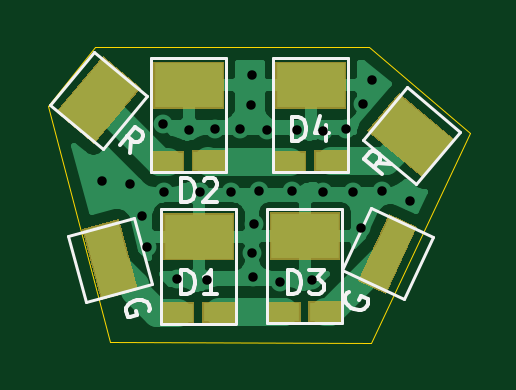
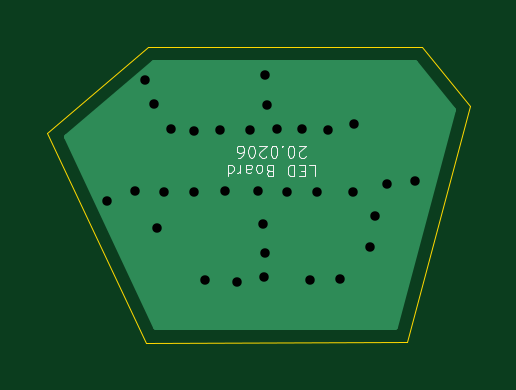
Circuit board: 10 layer files. Board 17.9 x 12.5 mm.
- bottom_copper: led_indicator-B_Cu.gbr (1779 bytes)
- bottom_mask: led_indicator-B_Mask.gbr (542 bytes)
- paste: led_indicator-B_Paste.gbr (537 bytes)
- bottom_silk: led_indicator-B_SilkS.gbr (5762 bytes)
- outline: led_indicator-Edge_Cuts.gbr (832 bytes)
- top_copper: led_indicator-F_Cu.gbr (20100 bytes)
- top_mask: led_indicator-F_Mask.gbr (2856 bytes)
- paste: led_indicator-F_Paste.gbr (537 bytes)
- top_silk: led_indicator-F_SilkS.gbr (6311 bytes)
- drill: led_indicator.drl (769 bytes)

=== bottom_copper: led_indicator-B_Cu.gbr ===
G04 #@! TF.GenerationSoftware,KiCad,Pcbnew,5.1.5-52549c5~84~ubuntu18.04.1*
G04 #@! TF.CreationDate,2020-02-06T20:48:50-05:00*
G04 #@! TF.ProjectId,led_indicator,6c65645f-696e-4646-9963-61746f722e6b,rev?*
G04 #@! TF.SameCoordinates,Original*
G04 #@! TF.FileFunction,Copper,L2,Bot*
G04 #@! TF.FilePolarity,Positive*
%FSLAX46Y46*%
G04 Gerber Fmt 4.6, Leading zero omitted, Abs format (unit mm)*
G04 Created by KiCad (PCBNEW 5.1.5-52549c5~84~ubuntu18.04.1) date 2020-02-06 20:48:50*
%MOMM*%
%LPD*%
G04 APERTURE LIST*
%ADD10C,0.800000*%
%ADD11C,0.254000*%
G04 APERTURE END LIST*
D10*
X181650000Y-91500000D03*
X177100000Y-91500000D03*
X174600000Y-93800000D03*
X176050000Y-94150000D03*
X177550000Y-94150000D03*
X178850000Y-94150000D03*
X180050000Y-94100000D03*
X181450000Y-94100000D03*
X182750000Y-94150000D03*
X184050000Y-94150000D03*
X185250000Y-94100000D03*
X186450000Y-94500000D03*
X173400000Y-93650000D03*
X175100000Y-95150000D03*
X175300000Y-96450000D03*
X176600000Y-97800000D03*
X177850000Y-97850000D03*
X179800000Y-97750000D03*
X179750000Y-96700000D03*
X179850000Y-95500000D03*
X180950000Y-97950000D03*
X182300000Y-97850000D03*
X184350000Y-95650000D03*
X178200000Y-91450000D03*
X176000000Y-91250000D03*
X179250000Y-91450000D03*
X180400000Y-91500000D03*
X182750000Y-91550000D03*
X183750000Y-91450000D03*
X184450000Y-90400000D03*
X184850000Y-89400000D03*
X179750000Y-89200000D03*
X179700000Y-90450000D03*
D11*
G36*
X188163418Y-91806386D02*
G01*
X184366846Y-99859723D01*
X174258131Y-99840943D01*
X171823197Y-90652518D01*
X173417212Y-88660000D01*
X184457609Y-88660000D01*
X188163418Y-91806386D01*
G37*
X188163418Y-91806386D02*
X184366846Y-99859723D01*
X174258131Y-99840943D01*
X171823197Y-90652518D01*
X173417212Y-88660000D01*
X184457609Y-88660000D01*
X188163418Y-91806386D01*
M02*

=== bottom_mask: led_indicator-B_Mask.gbr ===
G04 #@! TF.GenerationSoftware,KiCad,Pcbnew,5.1.5-52549c5~84~ubuntu18.04.1*
G04 #@! TF.CreationDate,2020-02-06T20:48:50-05:00*
G04 #@! TF.ProjectId,led_indicator,6c65645f-696e-4646-9963-61746f722e6b,rev?*
G04 #@! TF.SameCoordinates,Original*
G04 #@! TF.FileFunction,Soldermask,Bot*
G04 #@! TF.FilePolarity,Negative*
%FSLAX46Y46*%
G04 Gerber Fmt 4.6, Leading zero omitted, Abs format (unit mm)*
G04 Created by KiCad (PCBNEW 5.1.5-52549c5~84~ubuntu18.04.1) date 2020-02-06 20:48:50*
%MOMM*%
%LPD*%
G04 APERTURE LIST*
G04 APERTURE END LIST*
M02*

=== paste: led_indicator-B_Paste.gbr ===
G04 #@! TF.GenerationSoftware,KiCad,Pcbnew,5.1.5-52549c5~84~ubuntu18.04.1*
G04 #@! TF.CreationDate,2020-02-06T20:48:50-05:00*
G04 #@! TF.ProjectId,led_indicator,6c65645f-696e-4646-9963-61746f722e6b,rev?*
G04 #@! TF.SameCoordinates,Original*
G04 #@! TF.FileFunction,Paste,Bot*
G04 #@! TF.FilePolarity,Positive*
%FSLAX46Y46*%
G04 Gerber Fmt 4.6, Leading zero omitted, Abs format (unit mm)*
G04 Created by KiCad (PCBNEW 5.1.5-52549c5~84~ubuntu18.04.1) date 2020-02-06 20:48:50*
%MOMM*%
%LPD*%
G04 APERTURE LIST*
G04 APERTURE END LIST*
M02*

=== bottom_silk: led_indicator-B_SilkS.gbr ===
G04 #@! TF.GenerationSoftware,KiCad,Pcbnew,5.1.5-52549c5~84~ubuntu18.04.1*
G04 #@! TF.CreationDate,2020-02-06T20:48:50-05:00*
G04 #@! TF.ProjectId,led_indicator,6c65645f-696e-4646-9963-61746f722e6b,rev?*
G04 #@! TF.SameCoordinates,Original*
G04 #@! TF.FileFunction,Legend,Bot*
G04 #@! TF.FilePolarity,Positive*
%FSLAX46Y46*%
G04 Gerber Fmt 4.6, Leading zero omitted, Abs format (unit mm)*
G04 Created by KiCad (PCBNEW 5.1.5-52549c5~84~ubuntu18.04.1) date 2020-02-06 20:48:50*
%MOMM*%
%LPD*%
G04 APERTURE LIST*
%ADD10C,0.050000*%
G04 APERTURE END LIST*
D10*
X177904761Y-92973809D02*
X177666666Y-92973809D01*
X177666666Y-93473809D01*
X178071428Y-93235714D02*
X178238095Y-93235714D01*
X178309523Y-92973809D02*
X178071428Y-92973809D01*
X178071428Y-93473809D01*
X178309523Y-93473809D01*
X178523809Y-92973809D02*
X178523809Y-93473809D01*
X178642857Y-93473809D01*
X178714285Y-93450000D01*
X178761904Y-93402380D01*
X178785714Y-93354761D01*
X178809523Y-93259523D01*
X178809523Y-93188095D01*
X178785714Y-93092857D01*
X178761904Y-93045238D01*
X178714285Y-92997619D01*
X178642857Y-92973809D01*
X178523809Y-92973809D01*
X179571428Y-93235714D02*
X179642857Y-93211904D01*
X179666666Y-93188095D01*
X179690476Y-93140476D01*
X179690476Y-93069047D01*
X179666666Y-93021428D01*
X179642857Y-92997619D01*
X179595238Y-92973809D01*
X179404761Y-92973809D01*
X179404761Y-93473809D01*
X179571428Y-93473809D01*
X179619047Y-93450000D01*
X179642857Y-93426190D01*
X179666666Y-93378571D01*
X179666666Y-93330952D01*
X179642857Y-93283333D01*
X179619047Y-93259523D01*
X179571428Y-93235714D01*
X179404761Y-93235714D01*
X179976190Y-92973809D02*
X179928571Y-92997619D01*
X179904761Y-93021428D01*
X179880952Y-93069047D01*
X179880952Y-93211904D01*
X179904761Y-93259523D01*
X179928571Y-93283333D01*
X179976190Y-93307142D01*
X180047619Y-93307142D01*
X180095238Y-93283333D01*
X180119047Y-93259523D01*
X180142857Y-93211904D01*
X180142857Y-93069047D01*
X180119047Y-93021428D01*
X180095238Y-92997619D01*
X180047619Y-92973809D01*
X179976190Y-92973809D01*
X180571428Y-92973809D02*
X180571428Y-93235714D01*
X180547619Y-93283333D01*
X180500000Y-93307142D01*
X180404761Y-93307142D01*
X180357142Y-93283333D01*
X180571428Y-92997619D02*
X180523809Y-92973809D01*
X180404761Y-92973809D01*
X180357142Y-92997619D01*
X180333333Y-93045238D01*
X180333333Y-93092857D01*
X180357142Y-93140476D01*
X180404761Y-93164285D01*
X180523809Y-93164285D01*
X180571428Y-93188095D01*
X180809523Y-92973809D02*
X180809523Y-93307142D01*
X180809523Y-93211904D02*
X180833333Y-93259523D01*
X180857142Y-93283333D01*
X180904761Y-93307142D01*
X180952380Y-93307142D01*
X181333333Y-92973809D02*
X181333333Y-93473809D01*
X181333333Y-92997619D02*
X181285714Y-92973809D01*
X181190476Y-92973809D01*
X181142857Y-92997619D01*
X181119047Y-93021428D01*
X181095238Y-93069047D01*
X181095238Y-93211904D01*
X181119047Y-93259523D01*
X181142857Y-93283333D01*
X181190476Y-93307142D01*
X181285714Y-93307142D01*
X181333333Y-93283333D01*
X178047619Y-92626190D02*
X178071428Y-92650000D01*
X178119047Y-92673809D01*
X178238095Y-92673809D01*
X178285714Y-92650000D01*
X178309523Y-92626190D01*
X178333333Y-92578571D01*
X178333333Y-92530952D01*
X178309523Y-92459523D01*
X178023809Y-92173809D01*
X178333333Y-92173809D01*
X178642857Y-92673809D02*
X178690476Y-92673809D01*
X178738095Y-92650000D01*
X178761904Y-92626190D01*
X178785714Y-92578571D01*
X178809523Y-92483333D01*
X178809523Y-92364285D01*
X178785714Y-92269047D01*
X178761904Y-92221428D01*
X178738095Y-92197619D01*
X178690476Y-92173809D01*
X178642857Y-92173809D01*
X178595238Y-92197619D01*
X178571428Y-92221428D01*
X178547619Y-92269047D01*
X178523809Y-92364285D01*
X178523809Y-92483333D01*
X178547619Y-92578571D01*
X178571428Y-92626190D01*
X178595238Y-92650000D01*
X178642857Y-92673809D01*
X179023809Y-92221428D02*
X179047619Y-92197619D01*
X179023809Y-92173809D01*
X179000000Y-92197619D01*
X179023809Y-92221428D01*
X179023809Y-92173809D01*
X179357142Y-92673809D02*
X179404761Y-92673809D01*
X179452380Y-92650000D01*
X179476190Y-92626190D01*
X179500000Y-92578571D01*
X179523809Y-92483333D01*
X179523809Y-92364285D01*
X179500000Y-92269047D01*
X179476190Y-92221428D01*
X179452380Y-92197619D01*
X179404761Y-92173809D01*
X179357142Y-92173809D01*
X179309523Y-92197619D01*
X179285714Y-92221428D01*
X179261904Y-92269047D01*
X179238095Y-92364285D01*
X179238095Y-92483333D01*
X179261904Y-92578571D01*
X179285714Y-92626190D01*
X179309523Y-92650000D01*
X179357142Y-92673809D01*
X179714285Y-92626190D02*
X179738095Y-92650000D01*
X179785714Y-92673809D01*
X179904761Y-92673809D01*
X179952380Y-92650000D01*
X179976190Y-92626190D01*
X180000000Y-92578571D01*
X180000000Y-92530952D01*
X179976190Y-92459523D01*
X179690476Y-92173809D01*
X180000000Y-92173809D01*
X180309523Y-92673809D02*
X180357142Y-92673809D01*
X180404761Y-92650000D01*
X180428571Y-92626190D01*
X180452380Y-92578571D01*
X180476190Y-92483333D01*
X180476190Y-92364285D01*
X180452380Y-92269047D01*
X180428571Y-92221428D01*
X180404761Y-92197619D01*
X180357142Y-92173809D01*
X180309523Y-92173809D01*
X180261904Y-92197619D01*
X180238095Y-92221428D01*
X180214285Y-92269047D01*
X180190476Y-92364285D01*
X180190476Y-92483333D01*
X180214285Y-92578571D01*
X180238095Y-92626190D01*
X180261904Y-92650000D01*
X180309523Y-92673809D01*
X180904761Y-92673809D02*
X180809523Y-92673809D01*
X180761904Y-92650000D01*
X180738095Y-92626190D01*
X180690476Y-92554761D01*
X180666666Y-92459523D01*
X180666666Y-92269047D01*
X180690476Y-92221428D01*
X180714285Y-92197619D01*
X180761904Y-92173809D01*
X180857142Y-92173809D01*
X180904761Y-92197619D01*
X180928571Y-92221428D01*
X180952380Y-92269047D01*
X180952380Y-92388095D01*
X180928571Y-92435714D01*
X180904761Y-92459523D01*
X180857142Y-92483333D01*
X180761904Y-92483333D01*
X180714285Y-92459523D01*
X180690476Y-92435714D01*
X180666666Y-92388095D01*
M02*

=== outline: led_indicator-Edge_Cuts.gbr ===
G04 #@! TF.GenerationSoftware,KiCad,Pcbnew,5.1.5-52549c5~84~ubuntu18.04.1*
G04 #@! TF.CreationDate,2020-02-06T20:48:50-05:00*
G04 #@! TF.ProjectId,led_indicator,6c65645f-696e-4646-9963-61746f722e6b,rev?*
G04 #@! TF.SameCoordinates,Original*
G04 #@! TF.FileFunction,Profile,NP*
%FSLAX46Y46*%
G04 Gerber Fmt 4.6, Leading zero omitted, Abs format (unit mm)*
G04 Created by KiCad (PCBNEW 5.1.5-52549c5~84~ubuntu18.04.1) date 2020-02-06 20:48:50*
%MOMM*%
%LPD*%
G04 APERTURE LIST*
%ADD10C,0.050000*%
G04 APERTURE END LIST*
D10*
X184785000Y-100520500D02*
X173750000Y-100500000D01*
X171100000Y-90500000D02*
X173750000Y-100500000D01*
X173100000Y-88000000D02*
X171100000Y-90500000D01*
X184700000Y-88000000D02*
X173100000Y-88000000D01*
X188976000Y-91630500D02*
X184785000Y-100520500D01*
X184700000Y-88000000D02*
X188976000Y-91630500D01*
M02*

=== top_copper: led_indicator-F_Cu.gbr (20100 bytes, source omitted) ===
=== top_mask: led_indicator-F_Mask.gbr ===
G04 #@! TF.GenerationSoftware,KiCad,Pcbnew,5.1.5-52549c5~84~ubuntu18.04.1*
G04 #@! TF.CreationDate,2020-02-06T20:48:50-05:00*
G04 #@! TF.ProjectId,led_indicator,6c65645f-696e-4646-9963-61746f722e6b,rev?*
G04 #@! TF.SameCoordinates,Original*
G04 #@! TF.FileFunction,Soldermask,Top*
G04 #@! TF.FilePolarity,Negative*
%FSLAX46Y46*%
G04 Gerber Fmt 4.6, Leading zero omitted, Abs format (unit mm)*
G04 Created by KiCad (PCBNEW 5.1.5-52549c5~84~ubuntu18.04.1) date 2020-02-06 20:48:50*
%MOMM*%
%LPD*%
G04 APERTURE LIST*
%ADD10C,0.100000*%
G04 APERTURE END LIST*
D10*
G36*
X177312000Y-99703800D02*
G01*
X175910000Y-99703800D01*
X175910000Y-98801800D01*
X177312000Y-98801800D01*
X177312000Y-99703800D01*
G37*
G36*
X179039200Y-99678400D02*
G01*
X177637200Y-99678400D01*
X177637200Y-98776400D01*
X179039200Y-98776400D01*
X179039200Y-99678400D01*
G37*
G36*
X181812000Y-99676800D02*
G01*
X180410000Y-99676800D01*
X180410000Y-98774800D01*
X181812000Y-98774800D01*
X181812000Y-99676800D01*
G37*
G36*
X183539200Y-99651400D02*
G01*
X182137200Y-99651400D01*
X182137200Y-98749400D01*
X183539200Y-98749400D01*
X183539200Y-99651400D01*
G37*
G36*
X174925135Y-98290837D02*
G01*
X173377722Y-98705465D01*
X172574865Y-95709163D01*
X174122278Y-95294535D01*
X174925135Y-98290837D01*
G37*
G36*
X186745487Y-95619441D02*
G01*
X185499795Y-98290837D01*
X185434525Y-98430807D01*
X185434525Y-98430808D01*
X184254513Y-97880559D01*
X185565475Y-95069192D01*
X186745487Y-95619441D01*
G37*
G36*
X179001000Y-97028000D02*
G01*
X175999000Y-97028000D01*
X175999000Y-95026000D01*
X179001000Y-95026000D01*
X179001000Y-97028000D01*
G37*
G36*
X183501000Y-97001000D02*
G01*
X180499000Y-97001000D01*
X180499000Y-94999000D01*
X183501000Y-94999000D01*
X183501000Y-97001000D01*
G37*
G36*
X188363705Y-91941851D02*
G01*
X187012565Y-93552076D01*
X184636295Y-91558149D01*
X185987435Y-89947924D01*
X188363705Y-91941851D01*
G37*
G36*
X176886000Y-93295800D02*
G01*
X175484000Y-93295800D01*
X175484000Y-92393800D01*
X176886000Y-92393800D01*
X176886000Y-93295800D01*
G37*
G36*
X182062000Y-93295800D02*
G01*
X180660000Y-93295800D01*
X180660000Y-92393800D01*
X182062000Y-92393800D01*
X182062000Y-93295800D01*
G37*
G36*
X178613200Y-93270400D02*
G01*
X177211200Y-93270400D01*
X177211200Y-92368400D01*
X178613200Y-92368400D01*
X178613200Y-93270400D01*
G37*
G36*
X183789200Y-93270400D02*
G01*
X182387200Y-93270400D01*
X182387200Y-92368400D01*
X183789200Y-92368400D01*
X183789200Y-93270400D01*
G37*
G36*
X175052076Y-89737435D02*
G01*
X173058149Y-92113705D01*
X171447924Y-90762565D01*
X173441851Y-88386295D01*
X175052076Y-89737435D01*
G37*
G36*
X183751000Y-90620000D02*
G01*
X180749000Y-90620000D01*
X180749000Y-88618000D01*
X183751000Y-88618000D01*
X183751000Y-90620000D01*
G37*
G36*
X178575000Y-90620000D02*
G01*
X175573000Y-90620000D01*
X175573000Y-88618000D01*
X178575000Y-88618000D01*
X178575000Y-90620000D01*
G37*
M02*

=== paste: led_indicator-F_Paste.gbr ===
G04 #@! TF.GenerationSoftware,KiCad,Pcbnew,5.1.5-52549c5~84~ubuntu18.04.1*
G04 #@! TF.CreationDate,2020-02-06T20:48:50-05:00*
G04 #@! TF.ProjectId,led_indicator,6c65645f-696e-4646-9963-61746f722e6b,rev?*
G04 #@! TF.SameCoordinates,Original*
G04 #@! TF.FileFunction,Paste,Top*
G04 #@! TF.FilePolarity,Positive*
%FSLAX46Y46*%
G04 Gerber Fmt 4.6, Leading zero omitted, Abs format (unit mm)*
G04 Created by KiCad (PCBNEW 5.1.5-52549c5~84~ubuntu18.04.1) date 2020-02-06 20:48:50*
%MOMM*%
%LPD*%
G04 APERTURE LIST*
G04 APERTURE END LIST*
M02*

=== top_silk: led_indicator-F_SilkS.gbr ===
G04 #@! TF.GenerationSoftware,KiCad,Pcbnew,5.1.5-52549c5~84~ubuntu18.04.1*
G04 #@! TF.CreationDate,2020-02-06T20:48:50-05:00*
G04 #@! TF.ProjectId,led_indicator,6c65645f-696e-4646-9963-61746f722e6b,rev?*
G04 #@! TF.SameCoordinates,Original*
G04 #@! TF.FileFunction,Legend,Top*
G04 #@! TF.FilePolarity,Positive*
%FSLAX46Y46*%
G04 Gerber Fmt 4.6, Leading zero omitted, Abs format (unit mm)*
G04 Created by KiCad (PCBNEW 5.1.5-52549c5~84~ubuntu18.04.1) date 2020-02-06 20:48:50*
%MOMM*%
%LPD*%
G04 APERTURE LIST*
%ADD10C,0.120000*%
%ADD11C,0.150000*%
G04 APERTURE END LIST*
D10*
X187426943Y-96048650D02*
X186201350Y-98676943D01*
X184798650Y-94823057D02*
X187426943Y-96048650D01*
X183573057Y-97451350D02*
X184798650Y-94823057D01*
X186201350Y-98676943D02*
X183573057Y-97451350D01*
X186678722Y-93792806D02*
X184457194Y-91928722D01*
X188542806Y-91571278D02*
X186678722Y-93792806D01*
X186321278Y-89707194D02*
X188542806Y-91571278D01*
X184457194Y-91928722D02*
X186321278Y-89707194D01*
X172724695Y-98775880D02*
X171974120Y-95974695D01*
X175525880Y-98025305D02*
X172724695Y-98775880D01*
X174775305Y-95224120D02*
X175525880Y-98025305D01*
X171974120Y-95974695D02*
X174775305Y-95224120D01*
X175292806Y-90071278D02*
X173428722Y-92292806D01*
X173071278Y-88207194D02*
X175292806Y-90071278D01*
X171207194Y-90428722D02*
X173071278Y-88207194D01*
X173428722Y-92292806D02*
X171207194Y-90428722D01*
X183574800Y-95034800D02*
X183574800Y-94831600D01*
X180399800Y-95060200D02*
X180399800Y-94831600D01*
X183574800Y-95060200D02*
X183574800Y-99657600D01*
X180399800Y-94831600D02*
X183574800Y-94831600D01*
X180399800Y-99683000D02*
X180399800Y-95060200D01*
X183574800Y-99683000D02*
X180399800Y-99683000D01*
X183824800Y-88653800D02*
X183824800Y-88450600D01*
X180649800Y-88679200D02*
X180649800Y-88450600D01*
X183824800Y-88679200D02*
X183824800Y-93276600D01*
X180649800Y-88450600D02*
X183824800Y-88450600D01*
X180649800Y-93302000D02*
X180649800Y-88679200D01*
X183824800Y-93302000D02*
X180649800Y-93302000D01*
X179074800Y-95061800D02*
X179074800Y-94858600D01*
X175899800Y-95087200D02*
X175899800Y-94858600D01*
X179074800Y-95087200D02*
X179074800Y-99684600D01*
X175899800Y-94858600D02*
X179074800Y-94858600D01*
X175899800Y-99710000D02*
X175899800Y-95087200D01*
X179074800Y-99710000D02*
X175899800Y-99710000D01*
X178648800Y-88653800D02*
X178648800Y-88450600D01*
X175473800Y-88679200D02*
X175473800Y-88450600D01*
X178648800Y-88679200D02*
X178648800Y-93276600D01*
X175473800Y-88450600D02*
X178648800Y-88450600D01*
X175473800Y-93302000D02*
X175473800Y-88679200D01*
X178648800Y-93302000D02*
X175473800Y-93302000D01*
D11*
X183857531Y-98351324D02*
X183774124Y-98417514D01*
X183713750Y-98546987D01*
X183696534Y-98696584D01*
X183742600Y-98823149D01*
X183808790Y-98906555D01*
X183961295Y-99030212D01*
X184090768Y-99090586D01*
X184283523Y-99127927D01*
X184389962Y-99125019D01*
X184516527Y-99078953D01*
X184620058Y-98969605D01*
X184660308Y-98883290D01*
X184677524Y-98733693D01*
X184654491Y-98670411D01*
X184352389Y-98529538D01*
X184271890Y-98702168D01*
X185645501Y-92953675D02*
X185066456Y-92902934D01*
X185278194Y-93391415D02*
X184512150Y-92748627D01*
X184757021Y-92456801D01*
X184854717Y-92414453D01*
X184921805Y-92408584D01*
X185025370Y-92433324D01*
X185134805Y-92525150D01*
X185177153Y-92622846D01*
X185183022Y-92689934D01*
X185158283Y-92793499D01*
X184913411Y-93085326D01*
X175400748Y-99173571D02*
X175422095Y-99069253D01*
X175385121Y-98931263D01*
X175302151Y-98805599D01*
X175185508Y-98738255D01*
X175081191Y-98716908D01*
X174884880Y-98720211D01*
X174746891Y-98757185D01*
X174575229Y-98852480D01*
X174495561Y-98923126D01*
X174428218Y-99039768D01*
X174419195Y-99190083D01*
X174443845Y-99282075D01*
X174526815Y-99407740D01*
X174585137Y-99441412D01*
X174907112Y-99355139D01*
X174857813Y-99171153D01*
X174596324Y-92495501D02*
X174647065Y-91916456D01*
X174158584Y-92128194D02*
X174801372Y-91362150D01*
X175093198Y-91607021D01*
X175135546Y-91704717D01*
X175141415Y-91771805D01*
X175116675Y-91875370D01*
X175024849Y-91984805D01*
X174927153Y-92027153D01*
X174860065Y-92033022D01*
X174756500Y-92008283D01*
X174464673Y-91763411D01*
X181461904Y-91952380D02*
X181461904Y-90952380D01*
X181700000Y-90952380D01*
X181842857Y-91000000D01*
X181938095Y-91095238D01*
X181985714Y-91190476D01*
X182033333Y-91380952D01*
X182033333Y-91523809D01*
X181985714Y-91714285D01*
X181938095Y-91809523D01*
X181842857Y-91904761D01*
X181700000Y-91952380D01*
X181461904Y-91952380D01*
X182890476Y-91285714D02*
X182890476Y-91952380D01*
X182652380Y-90904761D02*
X182414285Y-91619047D01*
X183033333Y-91619047D01*
X181261904Y-98452380D02*
X181261904Y-97452380D01*
X181500000Y-97452380D01*
X181642857Y-97500000D01*
X181738095Y-97595238D01*
X181785714Y-97690476D01*
X181833333Y-97880952D01*
X181833333Y-98023809D01*
X181785714Y-98214285D01*
X181738095Y-98309523D01*
X181642857Y-98404761D01*
X181500000Y-98452380D01*
X181261904Y-98452380D01*
X182166666Y-97452380D02*
X182785714Y-97452380D01*
X182452380Y-97833333D01*
X182595238Y-97833333D01*
X182690476Y-97880952D01*
X182738095Y-97928571D01*
X182785714Y-98023809D01*
X182785714Y-98261904D01*
X182738095Y-98357142D01*
X182690476Y-98404761D01*
X182595238Y-98452380D01*
X182309523Y-98452380D01*
X182214285Y-98404761D01*
X182166666Y-98357142D01*
X176761904Y-94552380D02*
X176761904Y-93552380D01*
X177000000Y-93552380D01*
X177142857Y-93600000D01*
X177238095Y-93695238D01*
X177285714Y-93790476D01*
X177333333Y-93980952D01*
X177333333Y-94123809D01*
X177285714Y-94314285D01*
X177238095Y-94409523D01*
X177142857Y-94504761D01*
X177000000Y-94552380D01*
X176761904Y-94552380D01*
X177714285Y-93647619D02*
X177761904Y-93600000D01*
X177857142Y-93552380D01*
X178095238Y-93552380D01*
X178190476Y-93600000D01*
X178238095Y-93647619D01*
X178285714Y-93742857D01*
X178285714Y-93838095D01*
X178238095Y-93980952D01*
X177666666Y-94552380D01*
X178285714Y-94552380D01*
X176761904Y-98452380D02*
X176761904Y-97452380D01*
X177000000Y-97452380D01*
X177142857Y-97500000D01*
X177238095Y-97595238D01*
X177285714Y-97690476D01*
X177333333Y-97880952D01*
X177333333Y-98023809D01*
X177285714Y-98214285D01*
X177238095Y-98309523D01*
X177142857Y-98404761D01*
X177000000Y-98452380D01*
X176761904Y-98452380D01*
X178285714Y-98452380D02*
X177714285Y-98452380D01*
X178000000Y-98452380D02*
X178000000Y-97452380D01*
X177904761Y-97595238D01*
X177809523Y-97690476D01*
X177714285Y-97738095D01*
M02*

=== drill: led_indicator.drl ===
M48
; DRILL file {KiCad 5.1.5-52549c5~84~ubuntu18.04.1} date Thu 06 Feb 2020 08:48:48 PM EST
; FORMAT={-:-/ absolute / metric / decimal}
; #@! TF.CreationDate,2020-02-06T20:48:48-05:00
; #@! TF.GenerationSoftware,Kicad,Pcbnew,5.1.5-52549c5~84~ubuntu18.04.1
FMAT,2
METRIC
T1C0.400
%
G90
G05
T1
X173.4Y-93.65
X174.6Y-93.8
X175.1Y-95.15
X175.3Y-96.45
X176.0Y-91.25
X176.05Y-94.15
X176.6Y-97.8
X177.1Y-91.5
X177.55Y-94.15
X177.85Y-97.85
X178.2Y-91.45
X178.85Y-94.15
X179.25Y-91.45
X179.7Y-90.45
X179.75Y-89.2
X179.75Y-96.7
X179.8Y-97.75
X179.85Y-95.5
X180.05Y-94.1
X180.4Y-91.5
X180.95Y-97.95
X181.45Y-94.1
X181.65Y-91.5
X182.3Y-97.85
X182.75Y-91.55
X182.75Y-94.15
X183.75Y-91.45
X184.05Y-94.15
X184.35Y-95.65
X184.45Y-90.4
X184.85Y-89.4
X185.25Y-94.1
X186.45Y-94.5
T0
M30

